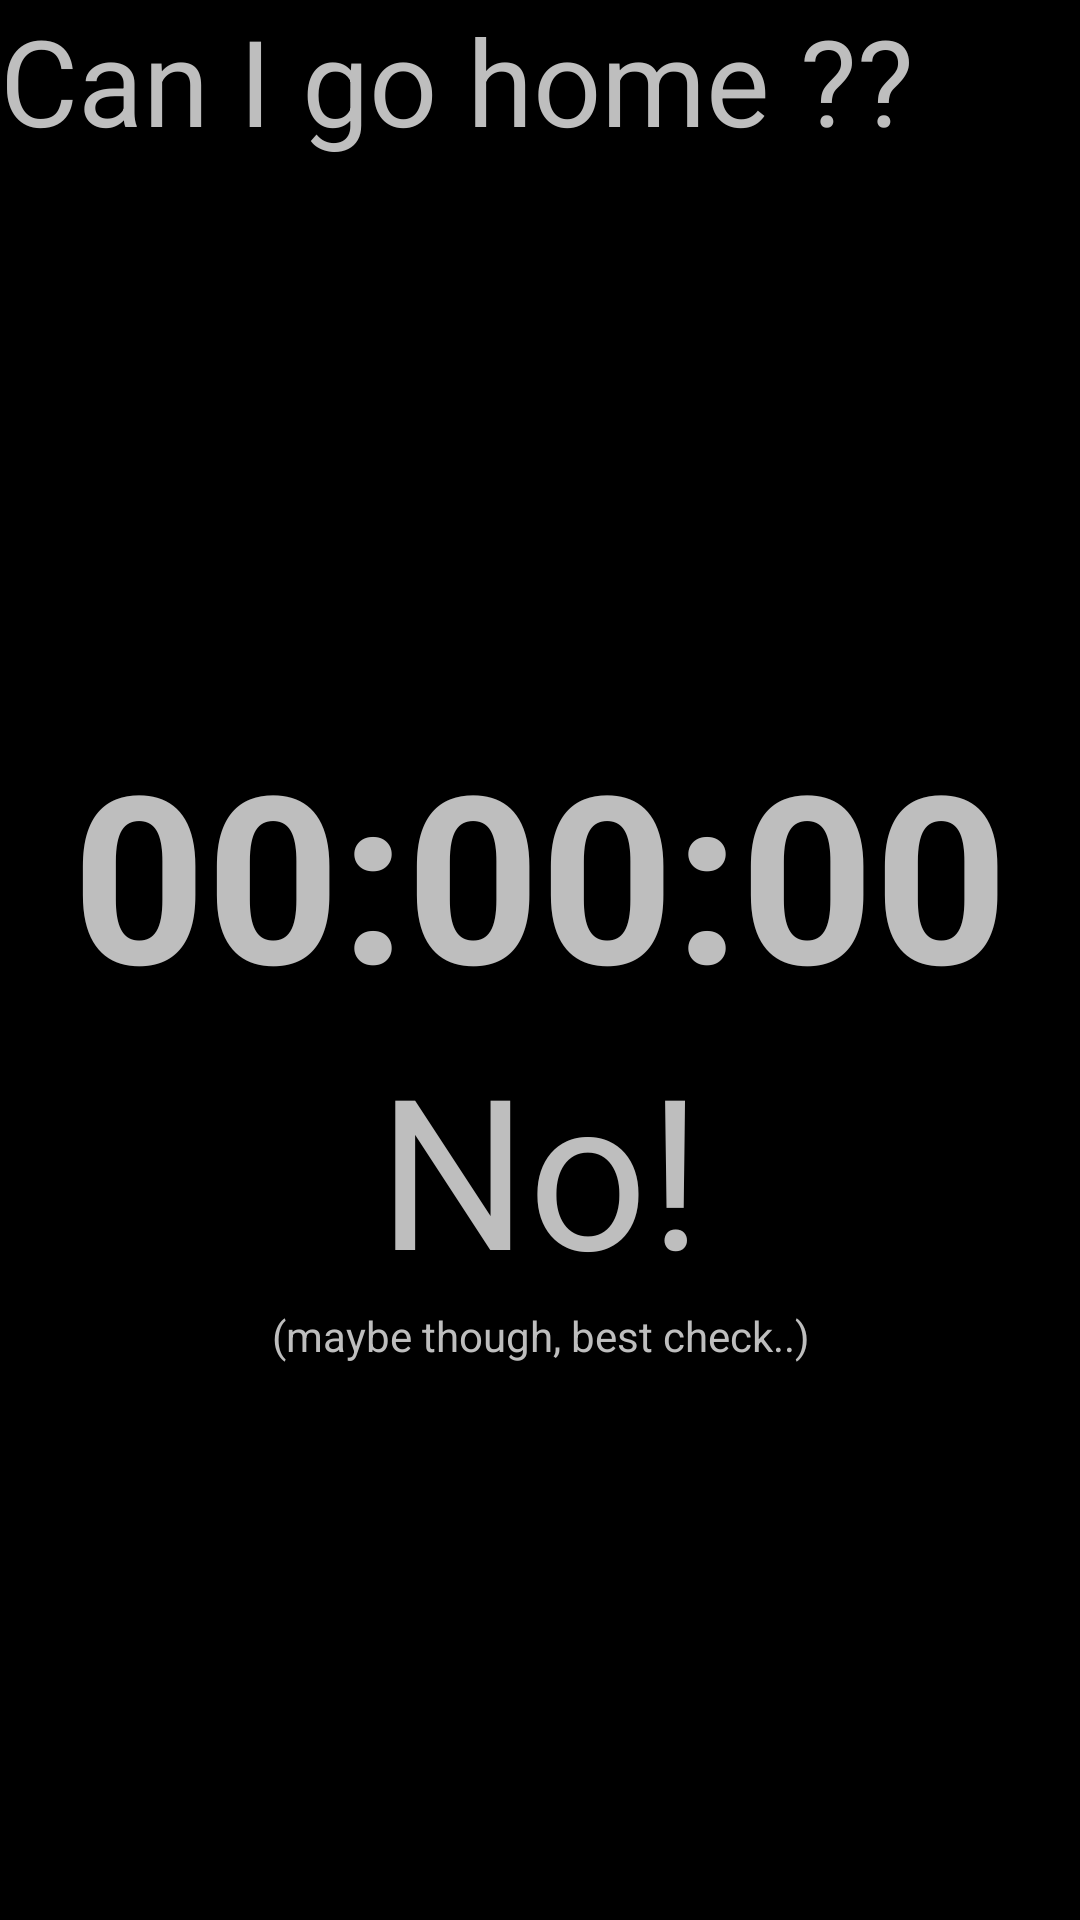

Layout XML and referenced resources for this Android screen:
<!-- AndroidManifest.xml: application theme AppTheme -->
<!-- res/layout/main.xml -->
<?xml version="1.0" encoding="utf-8"?>
<LinearLayout xmlns:android="http://schemas.android.com/apk/res/android"
              android:orientation="vertical"
              android:layout_width="fill_parent"
              android:layout_height="fill_parent"
		>
	<TextView
			android:layout_width="wrap_content"
			android:layout_height="wrap_content"
			android:text="Can I go home ??"
			android:id="@+id/textView" android:gravity="left|top" android:textSize="40dp"/>
	<LinearLayout
			android:orientation="vertical"
			android:layout_width="fill_parent"
			android:layout_height="fill_parent" android:gravity="center">
		<TextView
				android:layout_width="fill_parent"
				android:layout_height="wrap_content"
				android:text="00:00:00"
				android:id="@+id/countdownLabel" android:gravity="center_vertical|center_horizontal"
				android:textSize="78dp" android:typeface="normal" android:textStyle="bold" android:singleLine="false"/>
		<TextView
				android:layout_width="fill_parent"
				android:layout_height="wrap_content"
				android:text="No!"
				android:id="@+id/goHomeDecision" android:textSize="70dp" android:gravity="center_vertical|center_horizontal"/>
		<TextView
				android:layout_width="wrap_content"
				android:layout_height="wrap_content"
				android:text="(maybe though, best check..)"
				android:id="@+id/subHomeDecision" android:gravity="center_horizontal"/>
	</LinearLayout>
</LinearLayout>
<!-- resources referenced by this layout -->
<resources>
  <style name="AppTheme" parent="AppBaseTheme">
  		
  	</style>
  <style name="AppBaseTheme" parent="android:Theme.Black.NoTitleBar">
  		
  	</style>
</resources>
